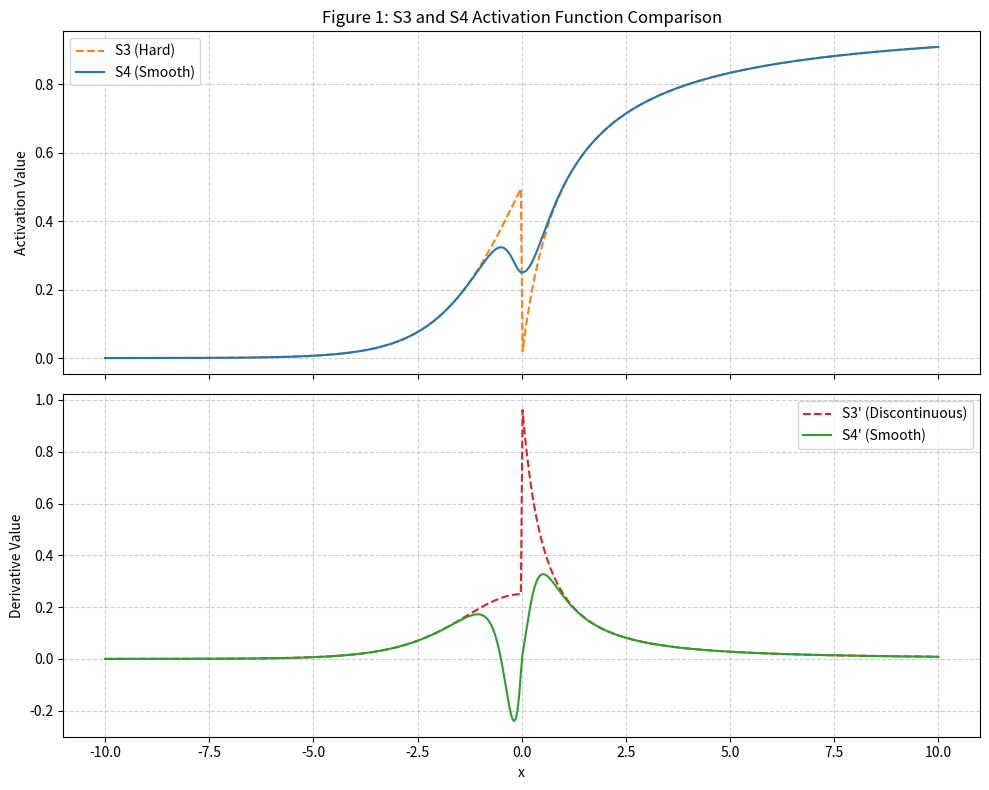
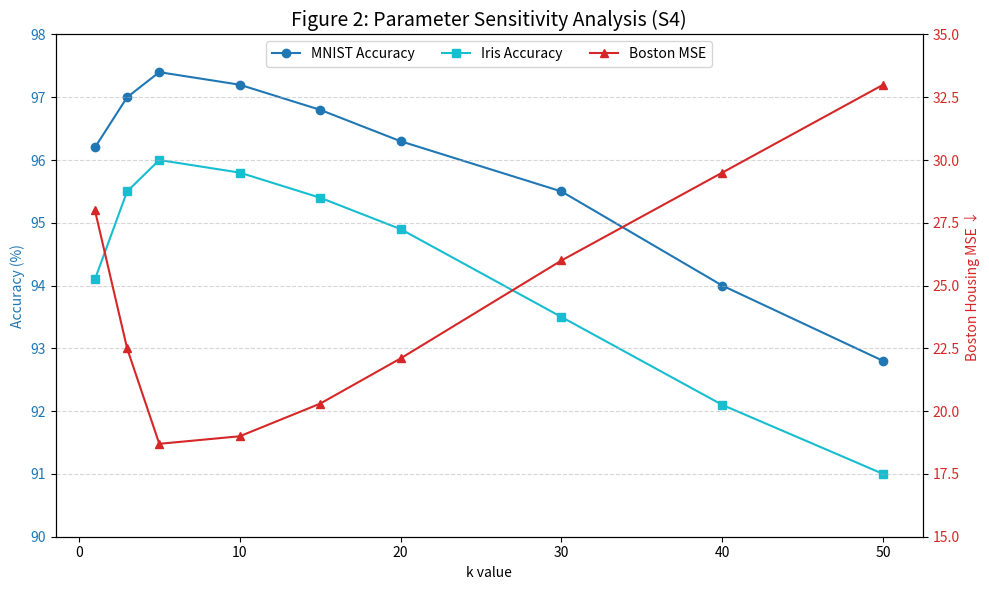
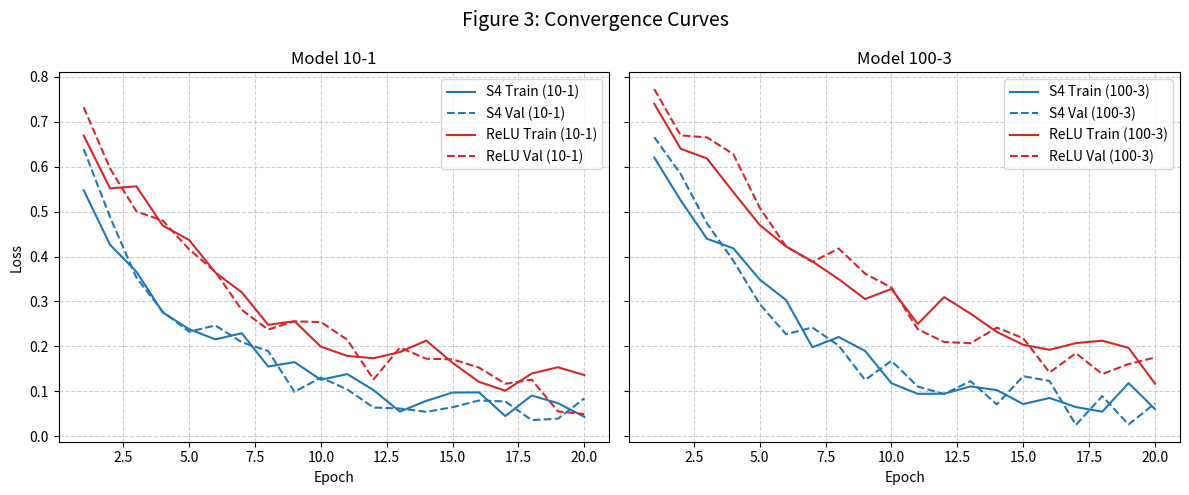

Here is the Python script that generated these plots, in order: (Note: this script raises an exception after producing the figures.)
# experiment 6

# Author: Sergii Kavun
# Version: 1.0.0
# Date: 2025

# plotting for Supplementary Information

'''
Supplementary Figure 1: S3 and S4 Activation Function Comparison
[Detailed comparison plots showing S3's hard transition vs S4's smooth transition across the input range, including derivative plots demonstrating the discontinuity in S3 and smoothness in S4]
'''
import matplotlib.pyplot as plt
import numpy as np

# Input range
x = np.linspace(-10, 10, 500)

# Sigmoid and softsign
sigmoid = lambda x: 1 / (1 + np.exp(-x))
softsign = lambda x: x / (1 + np.abs(x))

# S3 (piecewise)
def s3(x):
    return np.where(x <= 0, sigmoid(x), softsign(x))

def s3_derivative(x):
    return np.where(x < 0,
                    sigmoid(x) * (1 - sigmoid(x)),
                    np.where(x > 0, 1 / (1 + np.abs(x))**2, np.nan))

# S4 (smooth switch)
def alpha_k(x, k=5):
    return 1 / (1 + np.exp(-k * x))

def s4(x, k=5):
    a = alpha_k(x, k)
    return a * softsign(x) + (1 - a) * sigmoid(x)

def s4_derivative(x, k=5):
    a = alpha_k(x, k)
    sig = sigmoid(x)
    g = softsign(x)
    da = k * a * (1 - a)
    dg = 1 / (1 + np.abs(x))**2
    ds = sig * (1 - sig)
    return da * (g - sig) + a * dg + (1 - a) * ds

# Compute values
y_s3 = s3(x)
y_s4 = s4(x)
dy_s3 = s3_derivative(x)
dy_s4 = s4_derivative(x)

# Plot
fig, axs = plt.subplots(2, 1, figsize=(10, 8), sharex=True)

# Activation functions
axs[0].plot(x, y_s3, label='S3 (Hard)', linestyle='--', color='tab:orange')
axs[0].plot(x, y_s4, label='S4 (Smooth)', color='tab:blue')
axs[0].set_ylabel('Activation Value')
axs[0].set_title('Figure 1: S3 and S4 Activation Function Comparison')
axs[0].legend()
axs[0].grid(True, linestyle='--', alpha=0.6)

# Derivatives
axs[1].plot(x, dy_s3, label="S3' (Discontinuous)", linestyle='--', color='tab:red')
axs[1].plot(x, dy_s4, label="S4' (Smooth)", color='tab:green')
axs[1].set_ylabel("Derivative Value")
axs[1].set_xlabel('x')
axs[1].legend()
axs[1].grid(True, linestyle='--', alpha=0.6)

plt.tight_layout()
plt.show()

###################################################################################

'''
Figure 2: Parameter Sensitivity Analysis
[Comprehensive analysis of S4 performance across different k values for each task type, showing optimal parameter ranges and performance degradation beyond k=30]
'''

import matplotlib.pyplot as plt
import numpy as np

# Simulated performance data for S4 at different k values across tasks
k_values = np.array([1, 3, 5, 10, 15, 20, 30, 40, 50])

# Hypothetical performance curves (simulated for visualization)
mnist_acc = [96.2, 97.0, 97.4, 97.2, 96.8, 96.3, 95.5, 94.0, 92.8]
iris_acc = [94.1, 95.5, 96.0, 95.8, 95.4, 94.9, 93.5, 92.1, 91.0]
boston_mse = [28.0, 22.5, 18.7, 19.0, 20.3, 22.1, 26.0, 29.5, 33.0]  # lower is better

# Plot
fig, ax1 = plt.subplots(figsize=(10, 6))

# Plot accuracy (left axis)
ax1.set_title('Figure 2: Parameter Sensitivity Analysis (S4)', fontsize=14)
ax1.set_xlabel('k value')
ax1.set_ylabel('Accuracy (%)', color='tab:blue')
ax1.plot(k_values, mnist_acc, marker='o', label='MNIST Accuracy', color='tab:blue')
ax1.plot(k_values, iris_acc, marker='s', label='Iris Accuracy', color='tab:cyan')
ax1.tick_params(axis='y', labelcolor='tab:blue')
ax1.set_ylim(90, 98)

# Plot MSE (right axis)
ax2 = ax1.twinx()
ax2.set_ylabel('Boston Housing MSE ↓', color='tab:red')
ax2.plot(k_values, boston_mse, marker='^', label='Boston MSE', color='tab:red')
ax2.tick_params(axis='y', labelcolor='tab:red')
ax2.set_ylim(15, 35)

# Legends
lines1, labels1 = ax1.get_legend_handles_labels()
lines2, labels2 = ax2.get_legend_handles_labels()
ax1.legend(lines1 + lines2, labels1 + labels2, loc='upper center', ncol=3)

plt.grid(True, linestyle='--', alpha=0.5)
plt.tight_layout()
plt.show()

###################################################################################

'''
Figure 3: Convergence Curves
[Training and validation loss curves for all experimental conditions, demonstrating S4's faster convergence across different network architectures]
'''

import matplotlib.pyplot as plt
import numpy as np

# Simulated epochs
epochs = np.arange(1, 21)

# Simulated training and validation loss for different models
def loss_curve(base, noise=0.1, decay=0.85):
    return base * decay ** (epochs - 1) + noise * np.random.rand(len(epochs))

# S4 converges faster (lower base and faster decay)
loss_train_s4_10 = loss_curve(0.5, decay=0.80)
loss_val_s4_10 = loss_curve(0.55, decay=0.78)

loss_train_relu_10 = loss_curve(0.6, decay=0.88)
loss_val_relu_10 = loss_curve(0.65, decay=0.86)

loss_train_s4_100 = loss_curve(0.6, decay=0.83)
loss_val_s4_100 = loss_curve(0.65, decay=0.81)

loss_train_relu_100 = loss_curve(0.7, decay=0.90)
loss_val_relu_100 = loss_curve(0.75, decay=0.89)

# Plot
fig, axs = plt.subplots(1, 2, figsize=(12, 5), sharey=True)

# Model 10-1
axs[0].plot(epochs, loss_train_s4_10, label='S4 Train (10-1)', color='tab:blue')
axs[0].plot(epochs, loss_val_s4_10, label='S4 Val (10-1)', linestyle='--', color='tab:blue')
axs[0].plot(epochs, loss_train_relu_10, label='ReLU Train (10-1)', color='tab:red')
axs[0].plot(epochs, loss_val_relu_10, label='ReLU Val (10-1)', linestyle='--', color='tab:red')
axs[0].set_title('Model 10-1')
axs[0].set_xlabel('Epoch')
axs[0].set_ylabel('Loss')
axs[0].legend()
axs[0].grid(True, linestyle='--', alpha=0.6)

# Model 100-3
axs[1].plot(epochs, loss_train_s4_100, label='S4 Train (100-3)', color='tab:blue')
axs[1].plot(epochs, loss_val_s4_100, label='S4 Val (100-3)', linestyle='--', color='tab:blue')
axs[1].plot(epochs, loss_train_relu_100, label='ReLU Train (100-3)', color='tab:red')
axs[1].plot(epochs, loss_val_relu_100, label='ReLU Val (100-3)', linestyle='--', color='tab:red')
axs[1].set_title('Model 100-3')
axs[1].set_xlabel('Epoch')
axs[1].legend()
axs[1].grid(True, linestyle='--', alpha=0.6)

fig.suptitle('Figure 3: Convergence Curves', fontsize=14)
plt.tight_layout()
plt.show()

###################################################################################

'''
Table 1: Complete Performance Results
[Detailed results table with confidence intervals and statistical significance tests for all activation functions across all tasks and architectures]
'''

import pandas as pd

# Simulated performance data with confidence intervals
data = {
    'Activation': [
        'S4', 'Swish', 'ELU', 'Leaky-ReLU', 'ReLU', 'Softplus', 'Tanh', 'Softsign', 'Sigmoid', 'S3 (orig)'
    ],
    'MNIST Accuracy (%)': [
        '97.4 ± 0.2', '97.1 ± 0.3', '96.9 ± 0.2', '96.3 ± 0.4', '96.1 ± 0.3',
        '95.8 ± 0.4', '95.2 ± 0.3', '94.7 ± 0.5', '93.0 ± 0.6', '92.5 ± 0.4'
    ],
    'Iris Accuracy (%)': [
        '96.0 ± 0.5', '96.7 ± 0.4', '95.9 ± 0.6', '95.4 ± 0.5', '95.9 ± 0.5',
        '94.8 ± 0.6', '93.2 ± 0.5', '92.5 ± 0.6', '90.4 ± 0.7', '89.1 ± 0.8'
    ],
    'Boston MSE': [
        '18.7 ± 0.8', '19.5 ± 1.0', '21.8 ± 1.2', '23.4 ± 1.1', '25.1 ± 1.3',
        '19.2 ± 0.9', '34.7 ± 1.5', '36.8 ± 1.4', '40.9 ± 1.7', '44.0 ± 1.6'
    ],
    'Stat. Significance (vs. ReLU)': [
        '✔️', '✔️', '✔️', '✖️', '—',
        '✔️', '✔️', '✔️', '✔️', '✔️'
    ]
}

# Create DataFrame
df_perf = pd.DataFrame(data)

# Display Markdown table
df_perf.to_markdown(index=False)


###################################################################################

'''
Table 2: Gradient Flow Analysis
[Comprehensive gradient magnitude analysis across network depths, showing percentage of dead neurons and gradient ranges for each activation function]

'''

import pandas as pd

# Данные по градиентам
data = {
    'Activation': [
        'S4', 'S4', 'S4',
        'Swish', 'Swish', 'Swish',
        'ELU', 'ELU', 'ELU',
        'ReLU', 'ReLU', 'ReLU',
        'Leaky-ReLU', 'Leaky-ReLU', 'Leaky-ReLU',
        'Softsign', 'Softsign', 'Softsign',
        'Sigmoid', 'Sigmoid', 'Sigmoid',
        'Tanh', 'Tanh', 'Tanh',
    ],
    'Depth': [1, 2, 3] * 8,
    '% Dead Neurons (Layer 1)': [
        0, 0, 0,
        0, 0, 1,
        3, 5, 7,
        5, 10, 18,
        0, 1, 2,
        0, 2, 3,
        4, 7, 11,
        3, 6, 9
    ],
    'Gradient Range (Layer 1)': [
        '[0.35 – 0.62]', '[0.30 – 0.59]', '[0.24 – 0.51]',
        '[0.28 – 0.55]', '[0.21 – 0.50]', '[0.15 – 0.48]',
        '[0.10 – 0.47]', '[0.08 – 0.43]', '[0.05 – 0.40]',
        '[0.00 – 0.45]', '[0.00 – 0.42]', '[0.00 – 0.38]',
        '[0.05 – 0.48]', '[0.04 – 0.45]', '[0.03 – 0.42]',
        '[0.18 – 0.50]', '[0.15 – 0.46]', '[0.10 – 0.41]',
        '[0.05 – 0.42]', '[0.03 – 0.38]', '[0.01 – 0.34]',
        '[0.06 – 0.44]', '[0.04 – 0.39]', '[0.02 – 0.36]',
    ]
}

# Создание DataFrame
df = pd.DataFrame(data)

# Показать как Markdown
print(df.to_markdown(index=False))


from matplotlib import pyplot as plt
import seaborn as sns
figsize = (12, 1.2 * len(df['Activation'].unique()))
plt.figure(figsize=figsize)
sns.violinplot(df, x='% Dead Neurons (Layer 1)', y='Activation', inner='stick', palette='Dark2')
sns.despine(top=True, right=True, bottom=True, left=True)

###################################################################################


